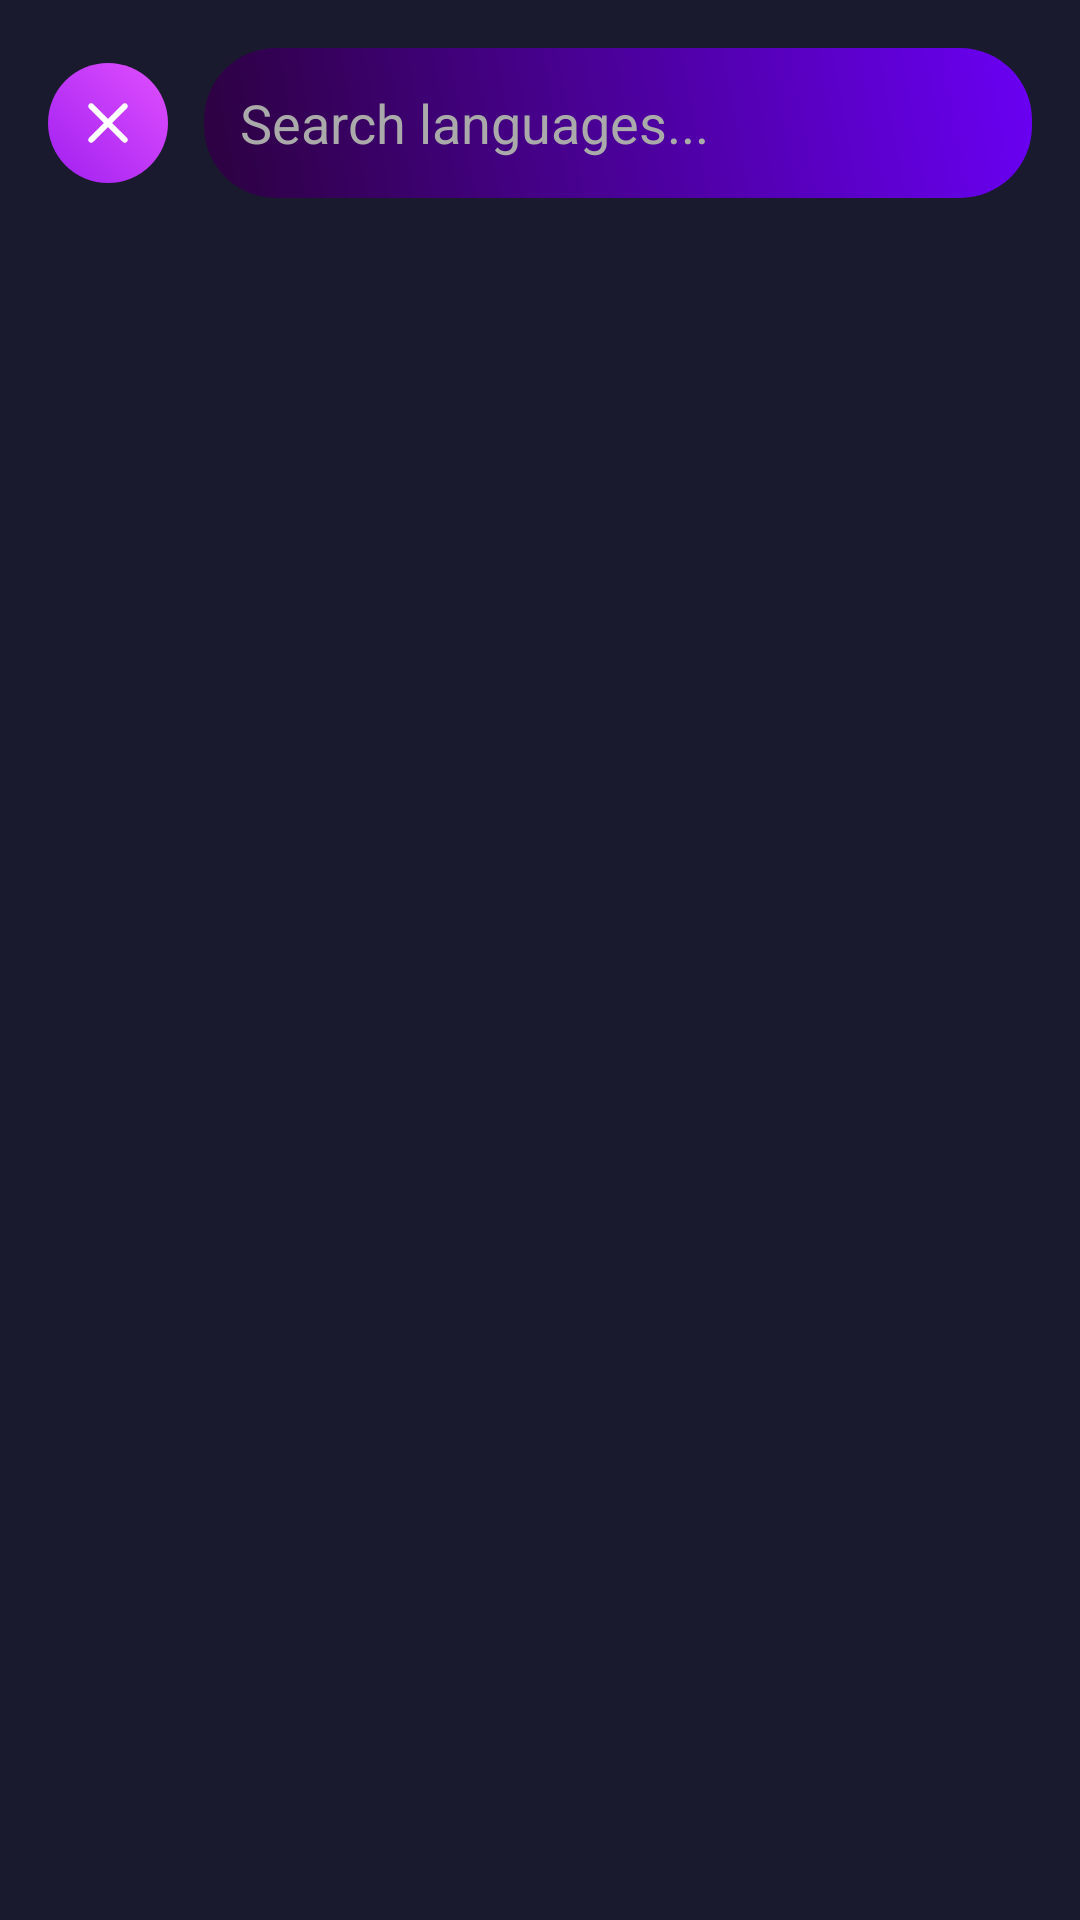

Produce the Android XML layout that renders to this screen, including the resource entries it uses.
<!-- AndroidManifest.xml: application theme Theme.AITranslator -->
<!-- res/layout/activity_language_selection.xml -->
<androidx.constraintlayout.widget.ConstraintLayout
    xmlns:android="http://schemas.android.com/apk/res/android"
    xmlns:app="http://schemas.android.com/apk/res-auto"
    android:layout_width="match_parent"
    android:layout_height="match_parent"
    android:background="@color/dark_background"
    android:padding="16dp"
    android:fitsSystemWindows="true">

    
    <LinearLayout
        android:id="@+id/topBar"
        android:layout_width="0dp"
        android:layout_height="wrap_content"
        android:orientation="horizontal"
        android:gravity="center_vertical"
        android:layout_marginBottom="12dp"
        app:layout_constraintTop_toTopOf="parent"
        app:layout_constraintStart_toStartOf="parent"
        app:layout_constraintEnd_toEndOf="parent">

        
        <ImageButton
            android:id="@+id/closeButton"
            android:layout_width="40dp"
            android:layout_height="40dp"
            android:background="@drawable/ripple_circle"
            android:src="@drawable/ic_close"
            android:contentDescription="Close"
            android:padding="8dp"/>

        
        <Space
            android:layout_width="12dp"
            android:layout_height="1dp"/>

        
        <EditText
            android:id="@+id/searchBar"
            android:layout_width="0dp"
            android:layout_height="50dp"
            android:layout_weight="1"
            android:hint="Search languages..."
            android:textColor="@android:color/white"
            android:textColorHint="@android:color/darker_gray"
            android:background="@drawable/gradient_output"
            android:padding="12dp"/>
    </LinearLayout>

    
    <ListView
        android:id="@+id/languageListView"
        android:layout_width="match_parent"
        android:layout_height="0dp"
        android:divider="@android:color/transparent"
        android:dividerHeight="0dp"
        app:layout_constraintTop_toBottomOf="@id/topBar"
        app:layout_constraintStart_toStartOf="parent"
        app:layout_constraintEnd_toEndOf="parent"
        app:layout_constraintBottom_toBottomOf="parent"/>


</androidx.constraintlayout.widget.ConstraintLayout>
<!-- resources referenced by this layout -->
<resources>
  <color name="dark_background">#1A1A2E</color>
  <!-- drawable gradient_output (drawable) -->
  <?xml version="1.0" encoding="utf-8"?>
  <shape xmlns:android="http://schemas.android.com/apk/res/android"
      android:shape="rectangle">
  
      <gradient
          android:angle="45"
          android:startColor="#2C013F"
          android:endColor="#6A00F4"
          android:type="linear"/>
  
      <corners android:radius="24dp"/>
  </shape>
  <!-- drawable ic_close (drawable) -->
  <?xml version="1.0" encoding="utf-8"?>
  <vector xmlns:android="http://schemas.android.com/apk/res/android"
      android:width="24dp"
      android:height="24dp"
      android:viewportWidth="24"
      android:viewportHeight="24">
  
      <path
          android:fillColor="@android:color/white"
          android:pathData="M18.3,5.7c-0.4,-0.4 -1,-0.4 -1.4,0L12,10.6L7.1,5.7C6.7,5.3 6.1,5.3 5.7,5.7C5.3,6.1 5.3,6.7 5.7,7.1L10.6,12L5.7,16.9C5.3,17.3 5.3,17.9 5.7,18.3C6.1,18.7 6.7,18.7 7.1,18.3L12,13.4L16.9,18.3C17.3,18.7 17.9,18.7 18.3,18.3C18.7,17.9 18.7,17.3 18.3,16.9L13.4,12L18.3,7.1C18.7,6.7 18.7,6.1 18.3,5.7Z"/>
  </vector>
  <!-- drawable ripple_circle (drawable) -->
  <?xml version="1.0" encoding="utf-8"?>
  <ripple xmlns:android="http://schemas.android.com/apk/res/android"
      android:color="@color/neon_purple">
      <item>
          <shape android:shape="oval">
              <gradient
                  android:angle="45"
                  android:startColor="#A020F0"
                  android:endColor="#E04FFF"
                  android:type="linear"/>
          </shape>
      </item>
  </ripple>
  <style name="Theme.AITranslator" parent="Theme.AppCompat.Light.DarkActionBar">
      </style>
  <color name="neon_purple">#9D00FF</color>
</resources>
